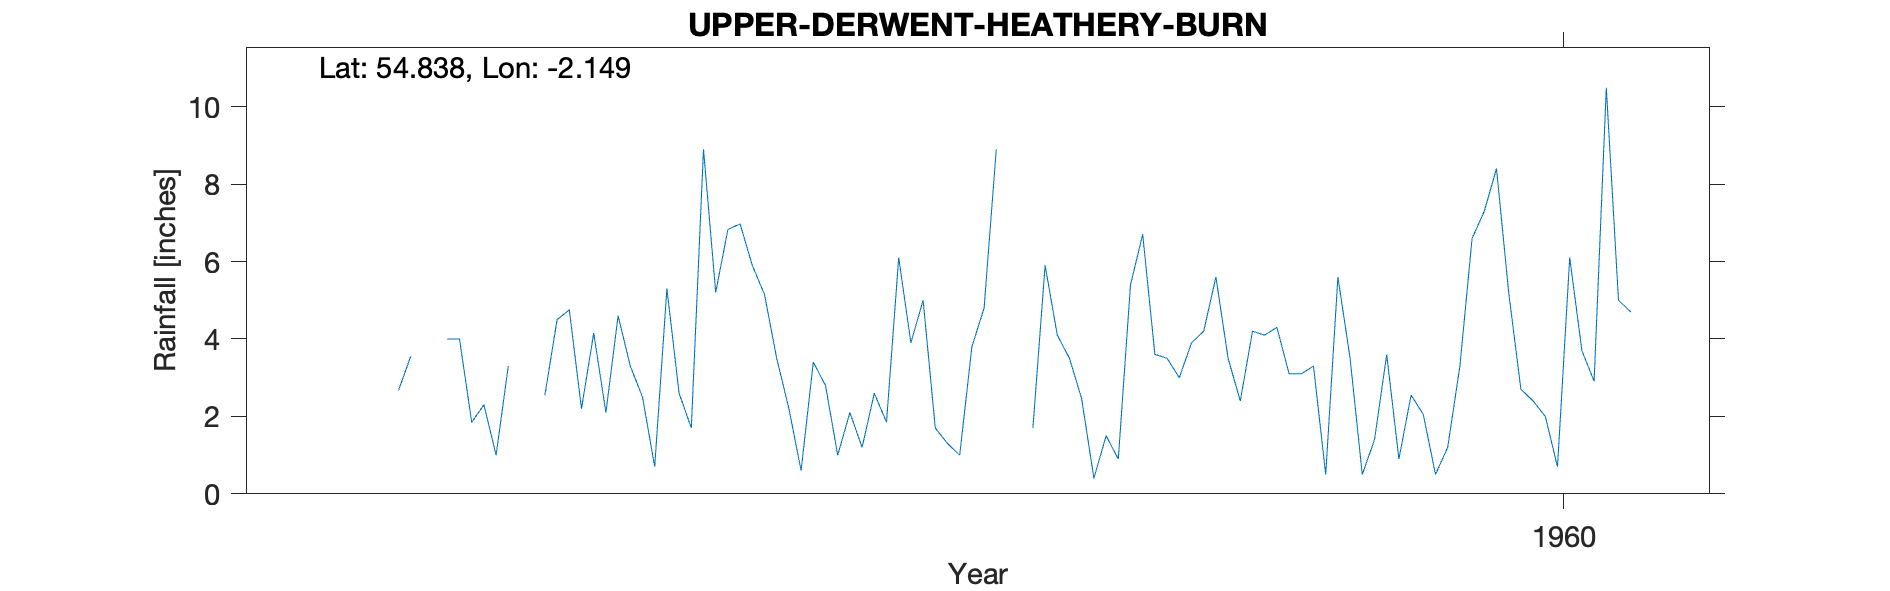

Data behind this chart, as committed beside it:
UPPER DERWENT (HEATHERY BURN), , , , , , , , , , 
Grid ref, NY905492, Long, -2.149, Lat, 54.84, Elevation, 1250, ft, , 
Station no, "3560/1/2", , , , , , , , , 
, 1951, 1952, 1953, 1954, 1955, 1956, 1957, 1958, 1959, 1960
January, , , 1.85, 4.6, 5.15, 3.9, 4.1, 4.2, 3.5, 8.4
February, , , 2.3, 3.3, 3.5, 5, 3.5, 5.6, 0.5, 5.2
March, , , 1, 2.5, 2.2, 1.7, 2.45, 3.5, 1.4, 2.7
April, , , 3.3, 0.7, 0.6, 1.3, 0.4, 2.4, 3.6, 2.4
May, , , , 5.3, 3.4, 1, 1.5, 4.2, 0.9, 2
June, , , , 2.6, 2.8, 3.8, 0.9, 4.1, 2.55, 0.7
July, , 2.67, 2.55, 1.7, 1, 4.8, 5.4, 4.3, 2.05, 6.1
August, , 3.55, 4.5, 8.9, 2.1, 8.9, 6.7, 3.1, 0.5, 3.7
September, , , 4.75, 5.2, 1.2, , 3.6, 3.1, 1.2, 2.91
October, , , 2.2, 6.83, 2.6, , 3.5, 3.3, 3.3, 10.49
November, , 4, 4.15, 6.97, 1.85, 1.7, 3, 0.5, 6.6, 5
December, , 4, 2.1, 5.9, 6.1, 5.9, 3.9, 5.6, 7.3, 4.7
Total, , , , 54.5, 32.5, , 38.95, 43.9, 33.4, 54.3
1952 Sept/Oct transcribed but recorded a…, , , , , , , , , , 
1953 May June adjusted hence removed alo…, , , , , , , , , , 
1956 Sept/Oct estimated hence removed al…, , , , , , , , , , 
CEDA 1823, HEATHERYBURN until 1967, , , , , , , , , , 
